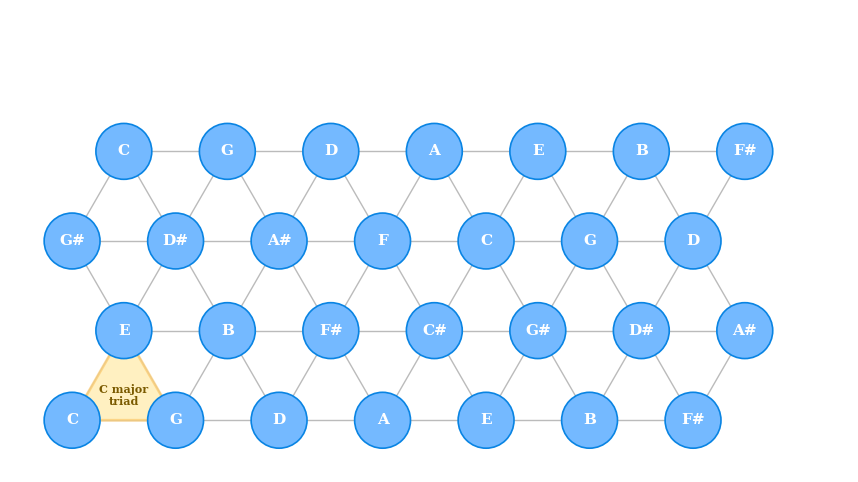

Source code (Python): (Note: this script raises an exception after producing the figure.)
"""
Tonnetz 격자 설명용 다이어그램 생성.
- 가로 = 완전5도 (+7 semitones)
- 대각선 = 장3도 (+4) / 단3도 (+3)
- 삼각형 = major/minor triad
"""
import os
import numpy as np
import matplotlib.pyplot as plt
from matplotlib.patches import Circle, Polygon, FancyArrowPatch
import matplotlib as mpl

mpl.rcParams['font.family'] = 'serif'

NOTE_NAMES = ['C', 'C#', 'D', 'D#', 'E', 'F', 'F#', 'G', 'G#', 'A', 'A#', 'B']

def make_lattice():
    """5x9 정도 크기의 헥사고날 격자."""
    # 좌표 → pitch class
    # 가로 +1: +7 (5도), 세로 +1 (위쪽 대각선): +4 (장3도)
    # 짝수/홀수 행 오프셋으로 헥사고날 만듦
    rows, cols = 4, 7
    coords = []  # (x, y, pc)
    for r in range(rows):
        for c in range(cols):
            x = c + (r % 2) * 0.5
            y = r * np.sqrt(3) / 2
            pc = (c * 7 + r * 4) % 12
            coords.append((x, y, pc))

    fig, ax = plt.subplots(figsize=(11, 6))
    fig.patch.set_facecolor('white')
    ax.set_facecolor('white')

    # 격자선 (인접 점들 연결)
    for i, (x1, y1, pc1) in enumerate(coords):
        for x2, y2, pc2 in coords[i+1:]:
            d = np.hypot(x1-x2, y1-y2)
            if 0.4 < d < 1.2:
                ax.plot([x1, x2], [y1, y2], color='#bbbbbb',
                        linewidth=1.0, zorder=1)

    # 한 삼각형 강조 (C major triad: C, E, G)
    # C(0), E(4), G(7) 위치 찾기
    pcs_to_highlight = {0, 4, 7}
    triad_positions = {}
    for x, y, pc in coords:
        if pc in pcs_to_highlight and pc not in triad_positions:
            triad_positions[pc] = (x, y)
            if len(triad_positions) == 3:
                break
    if len(triad_positions) == 3:
        pts = [triad_positions[0], triad_positions[4], triad_positions[7]]
        # 가장 가까운 위치를 찾기 위해 모든 조합 검사
        # 단순히 가장 가까운 트리오 찾기
        best = None
        best_perim = float('inf')
        positions_by_pc = {pc: [] for pc in [0, 4, 7]}
        for x, y, pc in coords:
            if pc in positions_by_pc:
                positions_by_pc[pc].append((x, y))
        for c_pos in positions_by_pc[0]:
            for e_pos in positions_by_pc[4]:
                for g_pos in positions_by_pc[7]:
                    perim = (np.hypot(c_pos[0]-e_pos[0], c_pos[1]-e_pos[1]) +
                             np.hypot(e_pos[0]-g_pos[0], e_pos[1]-g_pos[1]) +
                             np.hypot(g_pos[0]-c_pos[0], g_pos[1]-c_pos[1]))
                    if perim < best_perim:
                        best_perim = perim
                        best = (c_pos, e_pos, g_pos)
        if best and best_perim < 4:
            tri = Polygon(best, facecolor='#ffeaa7', edgecolor='#fdcb6e',
                          linewidth=2, alpha=0.7, zorder=2)
            ax.add_patch(tri)
            # C major 라벨
            cx = sum(p[0] for p in best) / 3
            cy = sum(p[1] for p in best) / 3
            ax.text(cx, cy - 0.05, 'C major\ntriad', ha='center', va='center',
                    fontsize=8, color='#7a5a00', fontweight='bold', zorder=6)

    # 노드
    for x, y, pc in coords:
        ax.add_patch(Circle((x, y), 0.27, facecolor='#74b9ff',
                            edgecolor='#0984e3', linewidth=1.2, zorder=4))
        ax.text(x, y, NOTE_NAMES[pc], ha='center', va='center',
                fontsize=11, fontweight='bold', color='white', zorder=5)

    # 화살표: 5도/장3도/단3도 방향 표시
    # 임의의 기준점 C 찾기
    c_origin = None
    for x, y, pc in coords:
        if pc == 0 and 1 < x < 4 and 0.3 < y < 2.5:
            c_origin = (x, y)
            break

    if c_origin:
        # 5도: 가로 오른쪽 옆 G
        for x, y, pc in coords:
            if pc == 7 and abs(y - c_origin[1]) < 0.1 and x > c_origin[0] and x - c_origin[0] < 1.3:
                ax.annotate('', xy=(x, y), xytext=c_origin,
                            arrowprops=dict(arrowstyle='->', color='#e74c3c', lw=2))
                mx, my = (x + c_origin[0])/2, (y + c_origin[1])/2 + 0.18
                ax.text(mx, my, '+ Perfect 5th\n(+7 semitones)',
                        ha='center', fontsize=8, color='#e74c3c', fontweight='bold')
                break
        # 장3도: 위쪽 대각선 E
        for x, y, pc in coords:
            if pc == 4 and y > c_origin[1] + 0.3 and abs(x - c_origin[0] - 0.5) < 0.3:
                ax.annotate('', xy=(x, y), xytext=c_origin,
                            arrowprops=dict(arrowstyle='->', color='#27ae60', lw=2))
                mx, my = (x + c_origin[0])/2 - 0.6, (y + c_origin[1])/2
                ax.text(mx, my, '+ Major 3rd\n(+4)', ha='right', fontsize=8,
                        color='#27ae60', fontweight='bold')
                break
        # 단3도: 다른 대각선 방향 (Eb)
        for x, y, pc in coords:
            if pc == 3 and y > c_origin[1] + 0.3 and abs(x - c_origin[0] + 0.5) < 0.3:
                ax.annotate('', xy=(x, y), xytext=c_origin,
                            arrowprops=dict(arrowstyle='->', color='#8e44ad', lw=2))
                mx, my = (x + c_origin[0])/2 + 0.6, (y + c_origin[1])/2
                ax.text(mx, my, '+ Minor 3rd\n(+3)', ha='left', fontsize=8,
                        color='#8e44ad', fontweight='bold')
                break

    ax.set_xlim(-0.6, cols + 0.5)
    ax.set_ylim(-0.5, rows * np.sqrt(3) / 2 + 0.5)
    ax.set_aspect('equal')
    ax.axis('off')

    out = os.path.join(os.path.dirname(__file__), 'tonnetz_lattice.png')
    plt.savefig(out, dpi=200, bbox_inches='tight', facecolor='white')
    plt.close()
    print(f"Saved: {out}")
    return out


if __name__ == "__main__":
    make_lattice()
